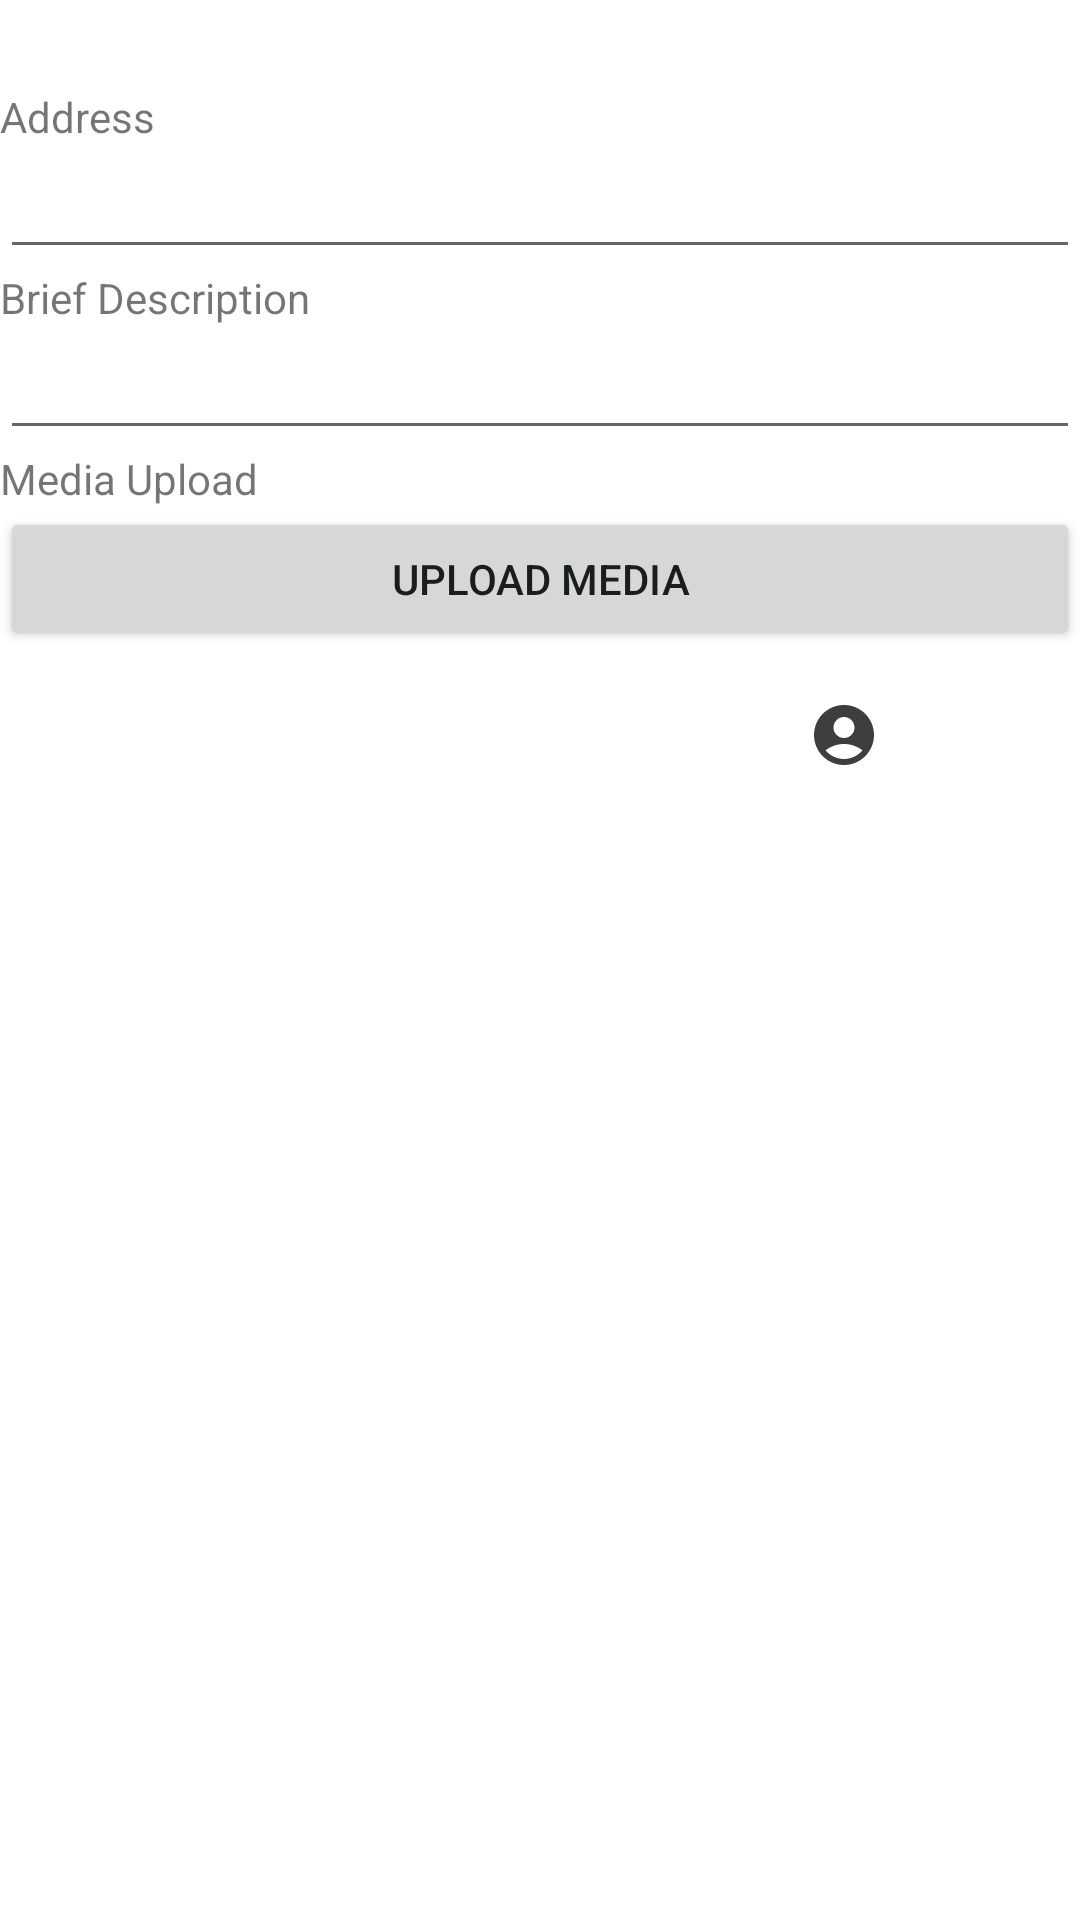

Android layout source for this screen:
<!-- AndroidManifest.xml: application theme Theme.DemoAppl -->
<!-- res/layout/activity_report.xml -->
<?xml version="1.0" encoding="utf-8"?>
<androidx.constraintlayout.widget.ConstraintLayout xmlns:android="http://schemas.android.com/apk/res/android"
    xmlns:app="http://schemas.android.com/apk/res-auto"
    xmlns:tools="http://schemas.android.com/tools"
    android:layout_width="match_parent"
    android:layout_height="match_parent"
    tools:context=".report">
    <LinearLayout
        android:layout_marginTop="5mm"
        android:layout_width="match_parent"
        android:layout_height="match_parent"
        android:orientation="vertical">


        
        <TextView
            android:layout_width="match_parent"
            android:layout_height="wrap_content"
            android:text="Address"/>

        <EditText
            android:id="@+id/addressEditText"
            android:layout_width="match_parent"
            android:layout_height="wrap_content"/>

        
        <TextView
            android:layout_width="match_parent"
            android:layout_height="wrap_content"
            android:text="Brief Description"/>

        <EditText
            android:id="@+id/descriptionEditText"
            android:layout_width="match_parent"
            android:layout_height="wrap_content"/>

        
        <TextView
            android:layout_width="match_parent"
            android:layout_height="wrap_content"
            android:text="Media Upload"/>

        <Button
            android:id="@+id/uploadMediaButton"
            android:layout_width="match_parent"
            android:layout_height="wrap_content"
            android:text="Upload Media"/>
        <LinearLayout
            android:layout_gravity="bottom"
        android:layout_width="match_parent"
            android:layout_height="wrap_content"
            android:orientation="horizontal"
            android:background="@color/colorPrimary"
            android:padding="16dp">

            <ImageButton
                android:id="@+id/btn1"
                android:layout_width="wrap_content"
                android:layout_height="wrap_content"
                android:layout_weight="1"
                android:background="@drawable/button_bg"
                android:src="@drawable/ic_button1"
                android:scaleType="fitCenter"/>

            <ImageButton
                android:id="@+id/btn2"
                android:layout_width="wrap_content"
                android:layout_height="wrap_content"
                android:layout_weight="1"
                android:background="@drawable/button_bg"
                android:src="@drawable/ic_button2"
                android:scaleType="fitCenter"/>

            <ImageButton
                android:id="@+id/btn3"
                android:layout_width="wrap_content"
                android:layout_height="wrap_content"
                android:layout_weight="1"
                android:background="@drawable/button_bg"
                android:src="@drawable/ic_button3"
                android:scaleType="fitCenter"/>

        </LinearLayout>

    </LinearLayout>



</androidx.constraintlayout.widget.ConstraintLayout>
<!-- resources referenced by this layout -->
<resources>
  <color name="colorPrimary">#FFFFFFFF</color>
  <!-- drawable button_bg (drawable) -->
  <?xml version="1.0" encoding="utf-8"?>
  <shape xmlns:android="http://schemas.android.com/apk/res/android"
      android:shape="rectangle" >
      <solid android:color="@color/buttonBgColor"/>
      <corners android:radius="10dp" />
  </shape>
  <!-- drawable ic_button3 (drawable) -->
  <vector android:alpha="0.76" android:height="24dp"
      android:tint="#000000" android:viewportHeight="24"
      android:viewportWidth="24" android:width="24dp" xmlns:android="http://schemas.android.com/apk/res/android">
      <path android:fillColor="@android:color/white" android:pathData="M12,2C6.48,2 2,6.48 2,12s4.48,10 10,10s10,-4.48 10,-10S17.52,2 12,2zM12,6c1.93,0 3.5,1.57 3.5,3.5S13.93,13 12,13s-3.5,-1.57 -3.5,-3.5S10.07,6 12,6zM12,20c-2.03,0 -4.43,-0.82 -6.14,-2.88C7.55,15.8 9.68,15 12,15s4.45,0.8 6.14,2.12C16.43,19.18 14.03,20 12,20z"/>
  </vector>
  <style name="Theme.DemoAppl" parent="Theme.MaterialComponents.DayNight.DarkActionBar">
          
          <item name="colorPrimary">@color/purple_500</item>
          <item name="colorPrimaryVariant">@color/purple_700</item>
          <item name="colorOnPrimary">@color/white</item>
          
          <item name="colorSecondary">@color/teal_200</item>
          <item name="colorSecondaryVariant">@color/teal_700</item>
          <item name="colorOnSecondary">@color/black</item>
          
          <item name="android:statusBarColor">?attr/colorPrimaryVariant</item>
          
      </style>
  <color name="buttonBgColor">#FFFFFF</color>
  <color name="purple_500">#FF6200EE</color>
  <color name="purple_700">#FF3700B3</color>
  <color name="white">#FFFFFFFF</color>
  <color name="teal_200">#FF03DAC5</color>
  <color name="teal_700">#FF018786</color>
  <color name="black">#353333</color>
</resources>
